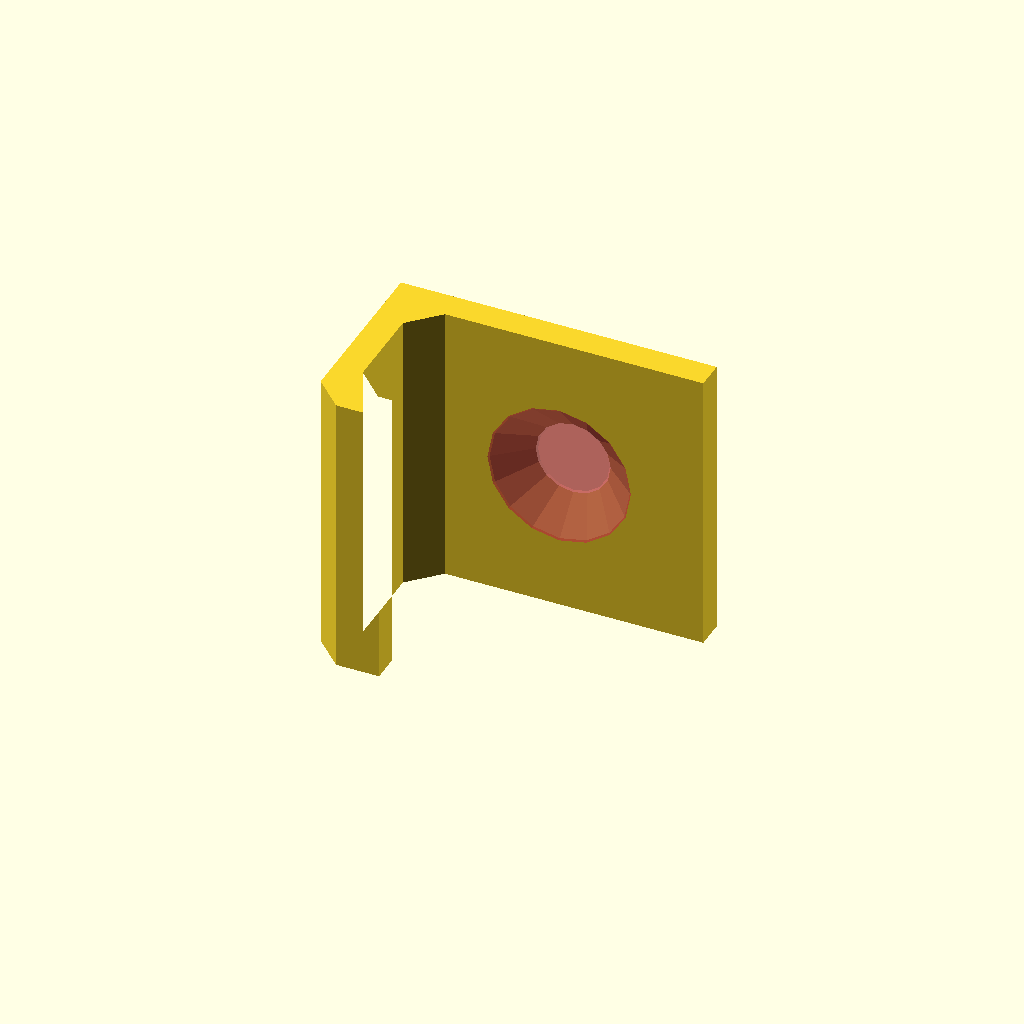
Cell 1 — every parameter at its default value.
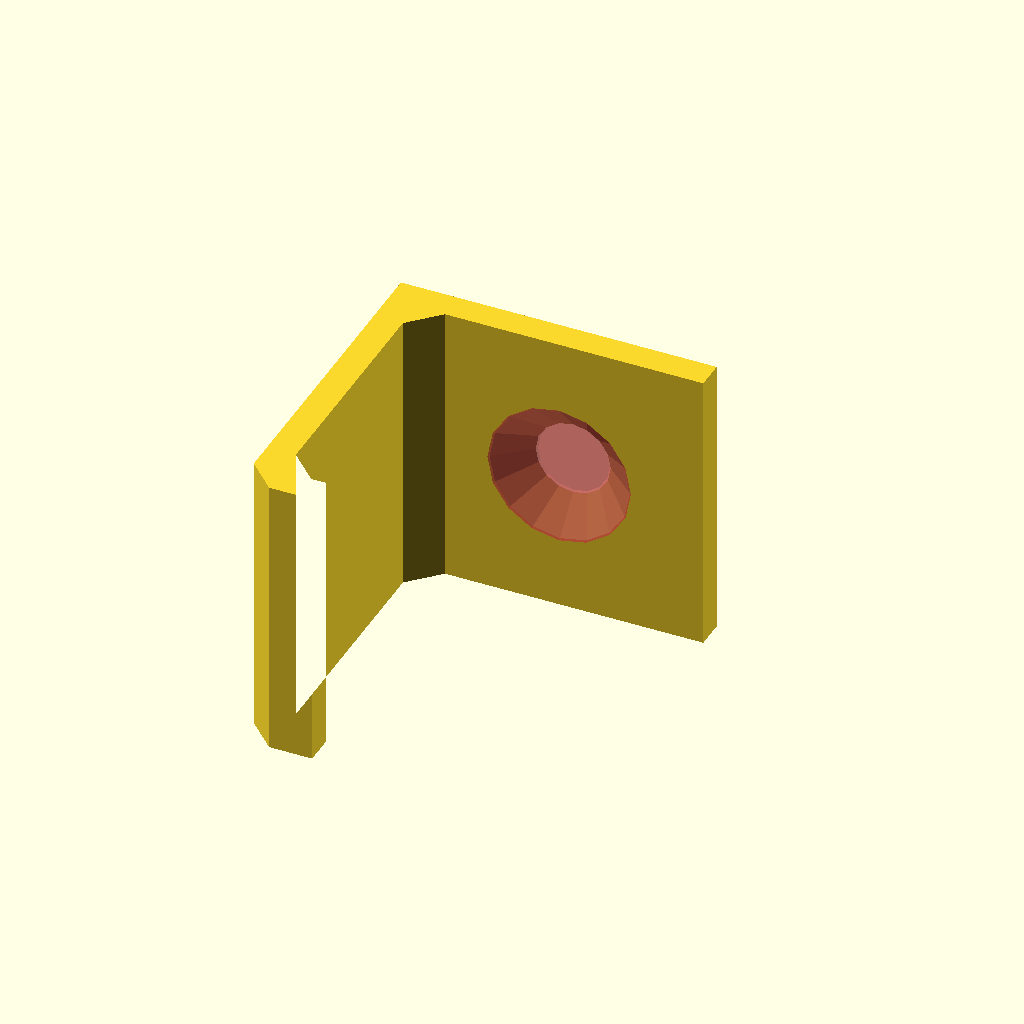
Cell 2: ClampSize = 20 (everything else at default).
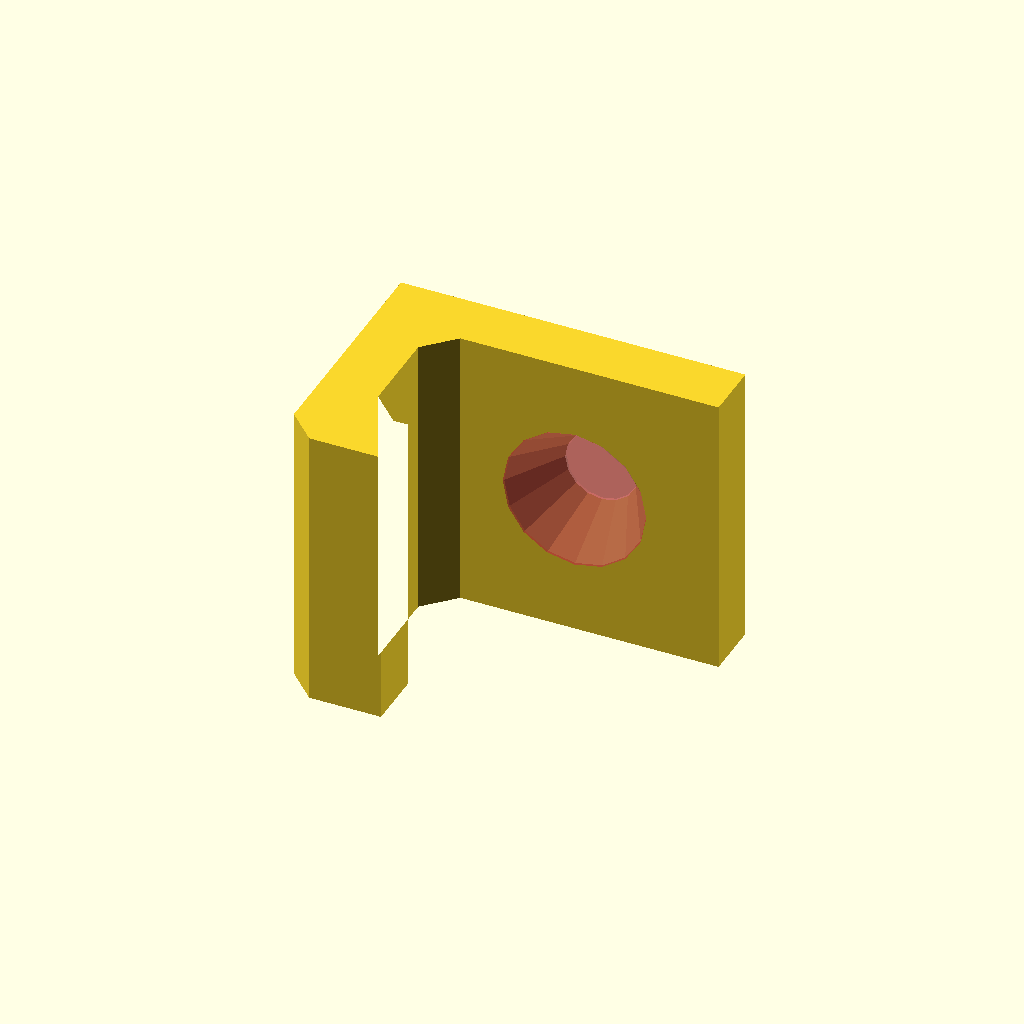
Cell 3: the same model with Thickness = 4.
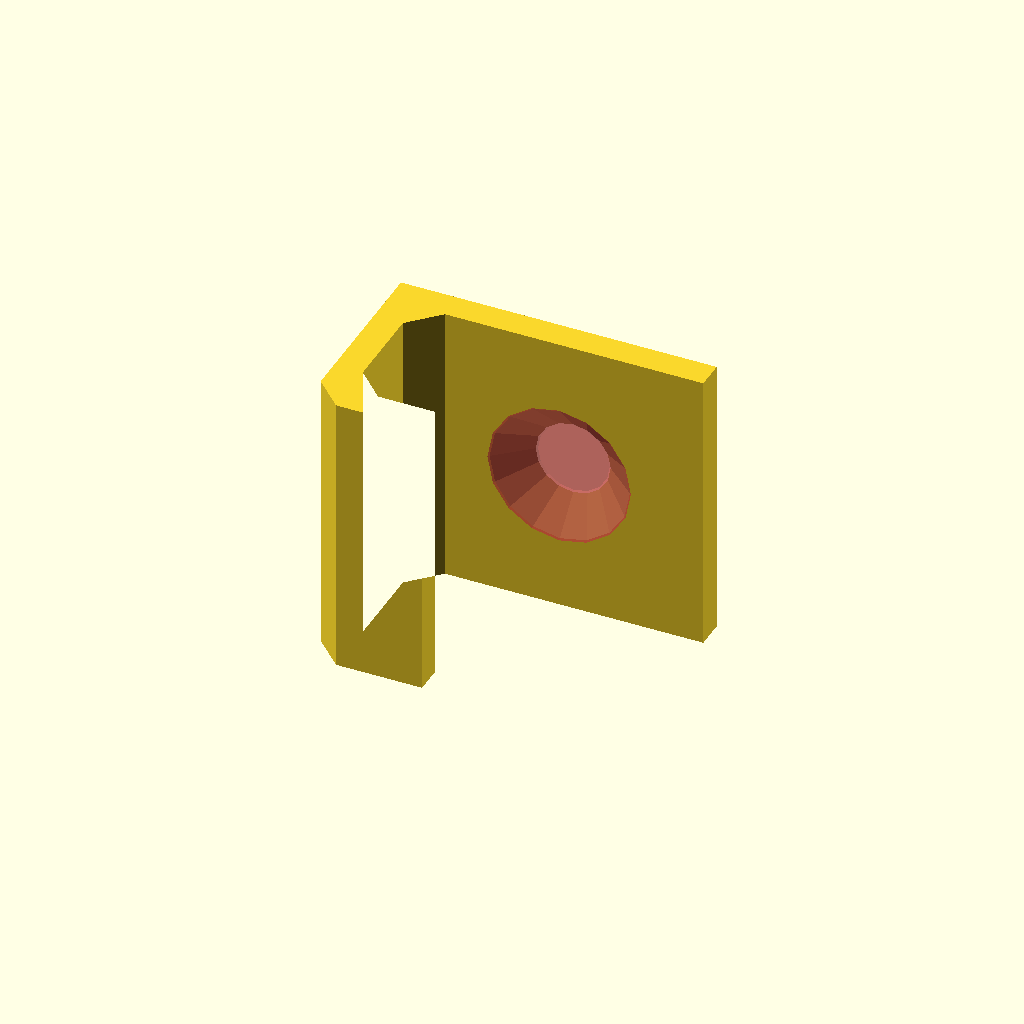
Cell 4: RimHeight = 6 (everything else at default).
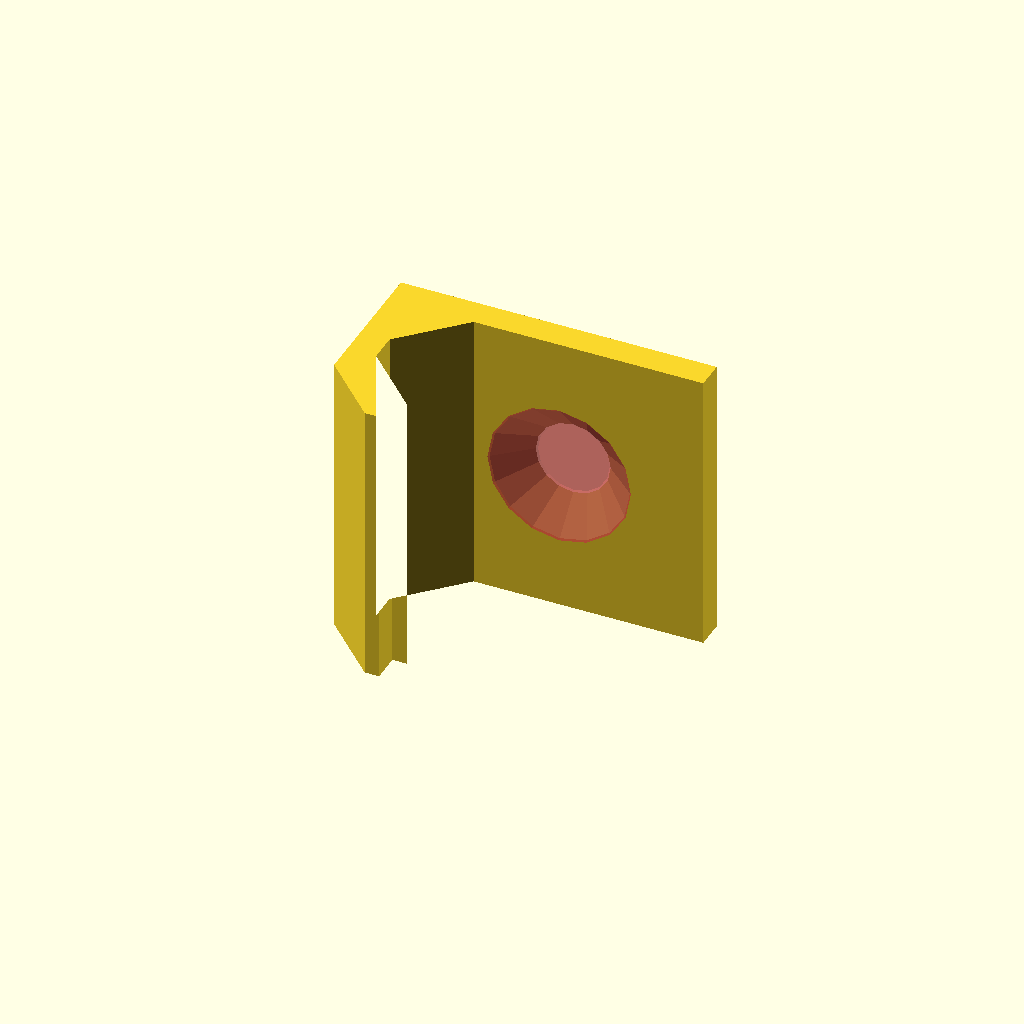
Cell 5 — Corner set to 4, the other parameters unchanged.
All cells are drawn from one camera (rotation 55°, 0°, 25°, orthographic, colour scheme Cornfield), so only the parameter changes between them.
The OpenSCAD source (windows/system/library/openscad/0834_Wall_bracket.scad):
// [FL_INDEX: keywords="openscad, 3d_parametric, Wall_bracket, csg_solid" | COT="Parametric OpenSCAD design from 3DCodeverse"]
// Title: Wall bracket

// Customizable Wall Bracket
// (c) 2013 Wouter Robers

// How thick is the thing you want to bracket?
ClampSize=10;

// Material thickness (thicker makes stronger, but less flexible).
Thickness=2;

// Height of the rim in the front of the bracket
RimHeight=3; 

// Corner bevel size (bigger bevel gives better strength)
Corner=2;


MakeBracket();

module MakeBracket(){
Width=20;
rotate([0,0,-90]) difference(){
linear_extrude(height = Width)
polygon([[0,0],[0,20+Thickness],[Thickness,20+Thickness],[Thickness,Thickness+Corner],[Thickness+Corner,Thickness],[Thickness+ClampSize-Corner,Thickness],[Thickness+ClampSize,Thickness+Corner],[Thickness+ClampSize,Thickness+RimHeight],[2*Thickness+ClampSize,Thickness+RimHeight],[2*Thickness+ClampSize,Corner],[2*Thickness+ClampSize-Corner,0]]);

# translate([-0.1,10+Thickness,Width/2]) rotate([0,90,0]) cylinder(r1=2.5,r2=5,h=Thickness+0.2);
}
}
Customizer parameters (derived from the source; name, type, default, range or options):
ClampSize: number, default 10
Thickness: number, default 2
RimHeight: number, default 3
Corner: number, default 2
